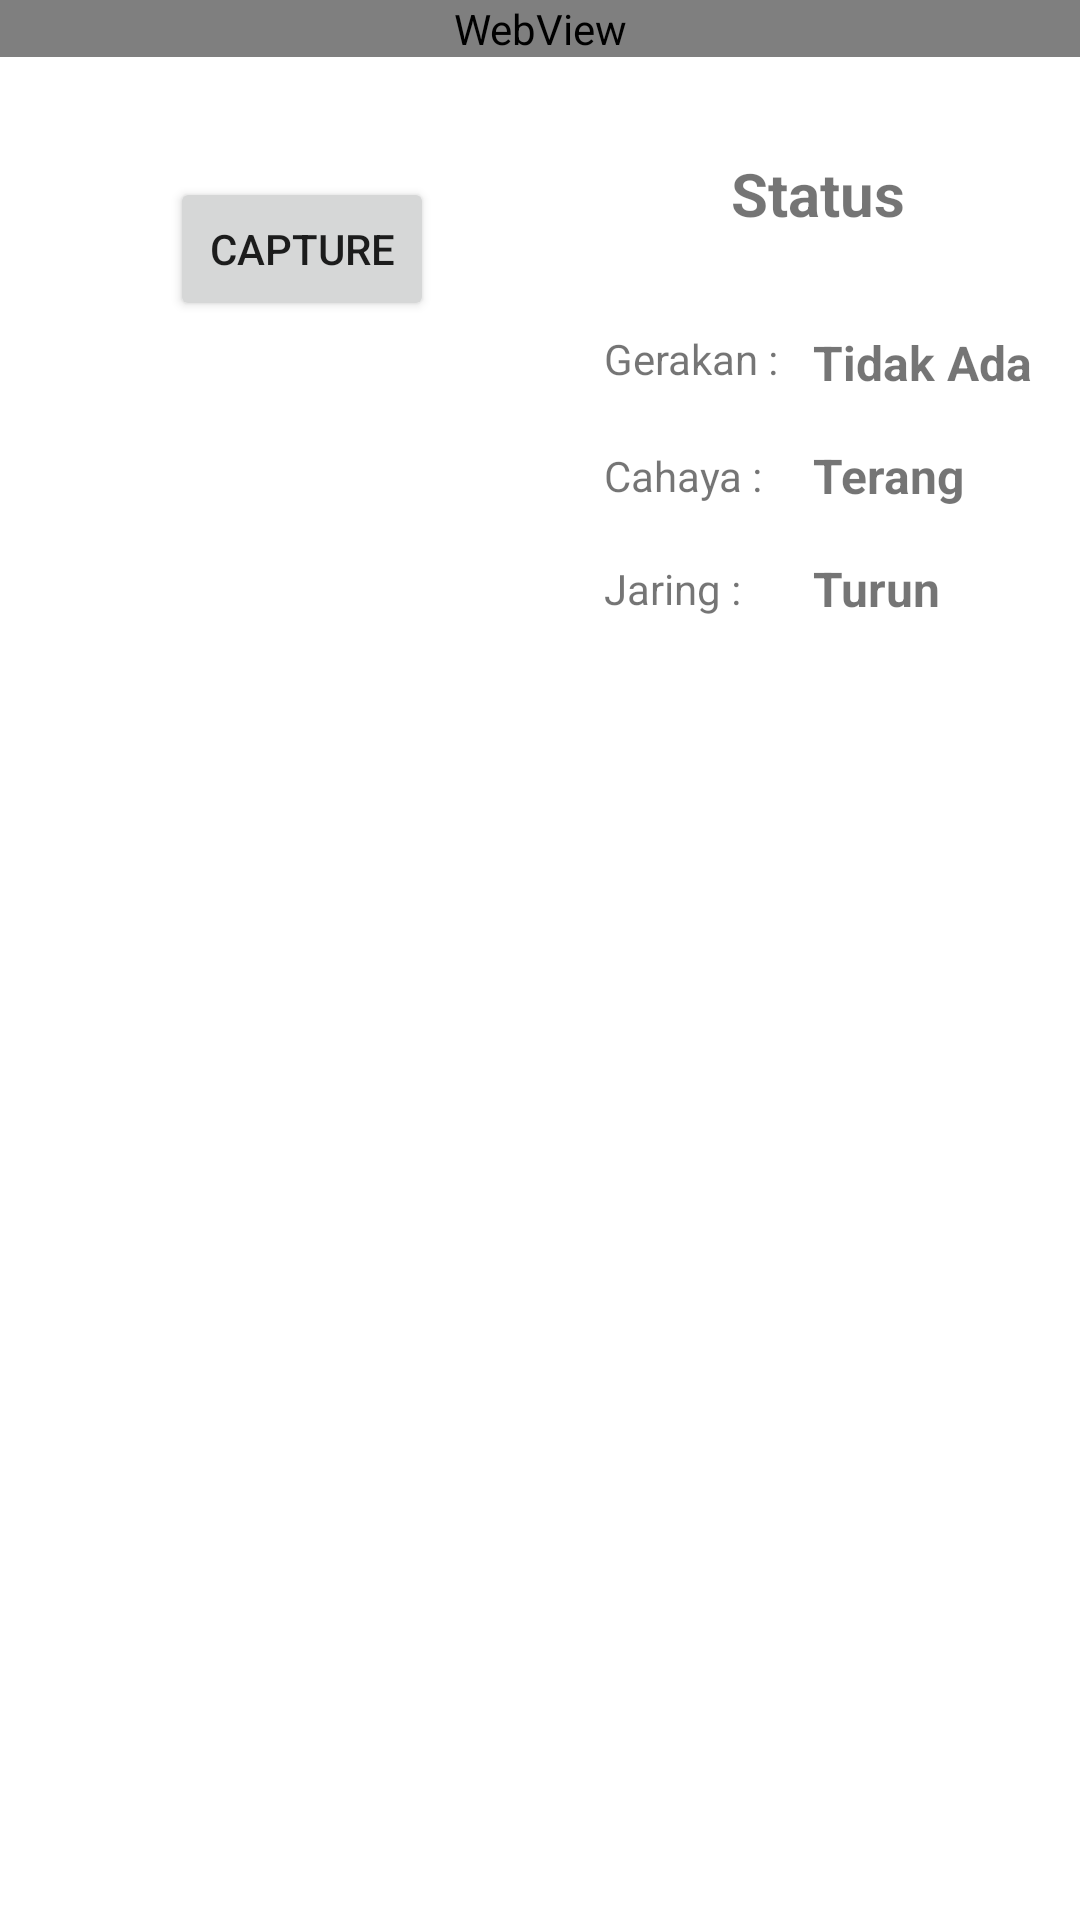

This screen was rendered from an Android layout file. Write that file and the resources it references.
<!-- AndroidManifest.xml: application theme Theme.AndroidVideoStream -->
<!-- res/layout/activity_main.xml -->
<?xml version="1.0" encoding="utf-8"?>
<androidx.constraintlayout.widget.ConstraintLayout xmlns:android="http://schemas.android.com/apk/res/android"
    xmlns:app="http://schemas.android.com/apk/res-auto"
    xmlns:tools="http://schemas.android.com/tools"
    android:layout_width="match_parent"
    android:layout_height="match_parent"
    tools:context=".MainActivity">

    <WebView
        android:id="@+id/webView1"
        android:layout_width="0dp"
        android:layout_height="wrap_content"
        app:layout_constraintEnd_toEndOf="parent"
        app:layout_constraintStart_toStartOf="parent"
        app:layout_constraintTop_toTopOf="parent" />

    <ImageView
        android:id="@+id/imageView"
        android:layout_width="0dp"
        android:layout_height="wrap_content"
        android:layout_marginStart="16dp"
        android:layout_marginTop="32dp"
        android:layout_marginEnd="16dp"
        app:layout_constraintEnd_toStartOf="@+id/textView2"
        app:layout_constraintStart_toStartOf="parent"
        app:layout_constraintTop_toBottomOf="@+id/webView1"
        app:srcCompat="@drawable/ic_launcher_background" />

    <Button
        android:id="@+id/button"
        android:layout_width="wrap_content"
        android:layout_height="wrap_content"
        android:layout_marginTop="8dp"
        android:text="Capture"
        app:layout_constraintEnd_toEndOf="@+id/imageView"
        app:layout_constraintStart_toStartOf="@+id/imageView"
        app:layout_constraintTop_toBottomOf="@+id/imageView" />

    <TextView
        android:id="@+id/textView"
        android:layout_width="wrap_content"
        android:layout_height="wrap_content"
        android:layout_marginStart="16dp"
        android:layout_marginEnd="16dp"
        android:text="Status"
        android:textSize="20sp"
        android:textStyle="bold"
        app:layout_constraintEnd_toEndOf="parent"
        app:layout_constraintStart_toEndOf="@+id/imageView"
        app:layout_constraintTop_toTopOf="@+id/imageView" />

    <TextView
        android:id="@+id/textView2"
        android:layout_width="0dp"
        android:layout_height="wrap_content"
        android:layout_marginTop="32dp"
        android:layout_marginEnd="8dp"
        android:text="Gerakan : "
        app:layout_constraintEnd_toStartOf="@+id/gerakTxt"
        app:layout_constraintTop_toBottomOf="@+id/textView" />

    <TextView
        android:id="@+id/gerakTxt"
        android:layout_width="wrap_content"
        android:layout_height="wrap_content"
        android:layout_marginEnd="16dp"
        android:text="Tidak Ada"
        android:textSize="16sp"
        android:textStyle="bold"
        app:layout_constraintBottom_toBottomOf="@+id/textView2"
        app:layout_constraintEnd_toEndOf="parent"
        app:layout_constraintTop_toTopOf="@+id/textView2"
        app:layout_constraintVertical_bias="0.0" />

    <TextView
        android:id="@+id/cahayaTxt"
        android:layout_width="0dp"
        android:layout_height="wrap_content"
        android:layout_marginTop="16dp"
        android:text="Terang"
        android:textSize="16sp"
        android:textStyle="bold"
        app:layout_constraintEnd_toEndOf="@+id/gerakTxt"
        app:layout_constraintStart_toStartOf="@+id/gerakTxt"
        app:layout_constraintTop_toBottomOf="@+id/gerakTxt" />

    <TextView
        android:id="@+id/textView5"
        android:layout_width="0dp"
        android:layout_height="wrap_content"
        android:text="Cahaya : "
        app:layout_constraintBottom_toBottomOf="@+id/cahayaTxt"
        app:layout_constraintEnd_toEndOf="@+id/textView2"
        app:layout_constraintStart_toStartOf="@+id/textView2"
        app:layout_constraintTop_toTopOf="@+id/cahayaTxt" />

    <TextView
        android:id="@+id/jaringTxt"
        android:layout_width="0dp"
        android:layout_height="wrap_content"
        android:layout_marginTop="16dp"
        android:text="Turun"
        android:textSize="16sp"
        android:textStyle="bold"
        app:layout_constraintEnd_toEndOf="@+id/cahayaTxt"
        app:layout_constraintStart_toStartOf="@+id/cahayaTxt"
        app:layout_constraintTop_toBottomOf="@+id/cahayaTxt" />

    <TextView
        android:id="@+id/textView7"
        android:layout_width="0dp"
        android:layout_height="wrap_content"
        android:text="Jaring : "
        app:layout_constraintBottom_toBottomOf="@+id/jaringTxt"
        app:layout_constraintStart_toStartOf="@+id/textView5"
        app:layout_constraintTop_toTopOf="@+id/jaringTxt" />
</androidx.constraintlayout.widget.ConstraintLayout>
<!-- resources referenced by this layout -->
<resources>
  <style name="Theme.AndroidVideoStream" parent="Theme.MaterialComponents.DayNight.DarkActionBar">
          
          <item name="colorPrimary">@color/purple_500</item>
          <item name="colorPrimaryVariant">@color/purple_700</item>
          <item name="colorOnPrimary">@color/white</item>
          
          <item name="colorSecondary">@color/teal_200</item>
          <item name="colorSecondaryVariant">@color/teal_700</item>
          <item name="colorOnSecondary">@color/black</item>
          
          <item name="android:statusBarColor" tools:targetApi="l">?attr/colorPrimaryVariant</item>
          
      </style>
  <!-- not gathered from this repository: default colours our renderer supplied (Android Studio template values) -->
  <color name="purple_500">#FF6200EE</color>
  <color name="purple_700">#FF3700B3</color>
  <color name="teal_200">#FF03DAC5</color>
  <color name="teal_700">#FF018786</color>
  <color name="black">#FF000000</color>
  <color name="white">#FFFFFFFF</color>
</resources>
